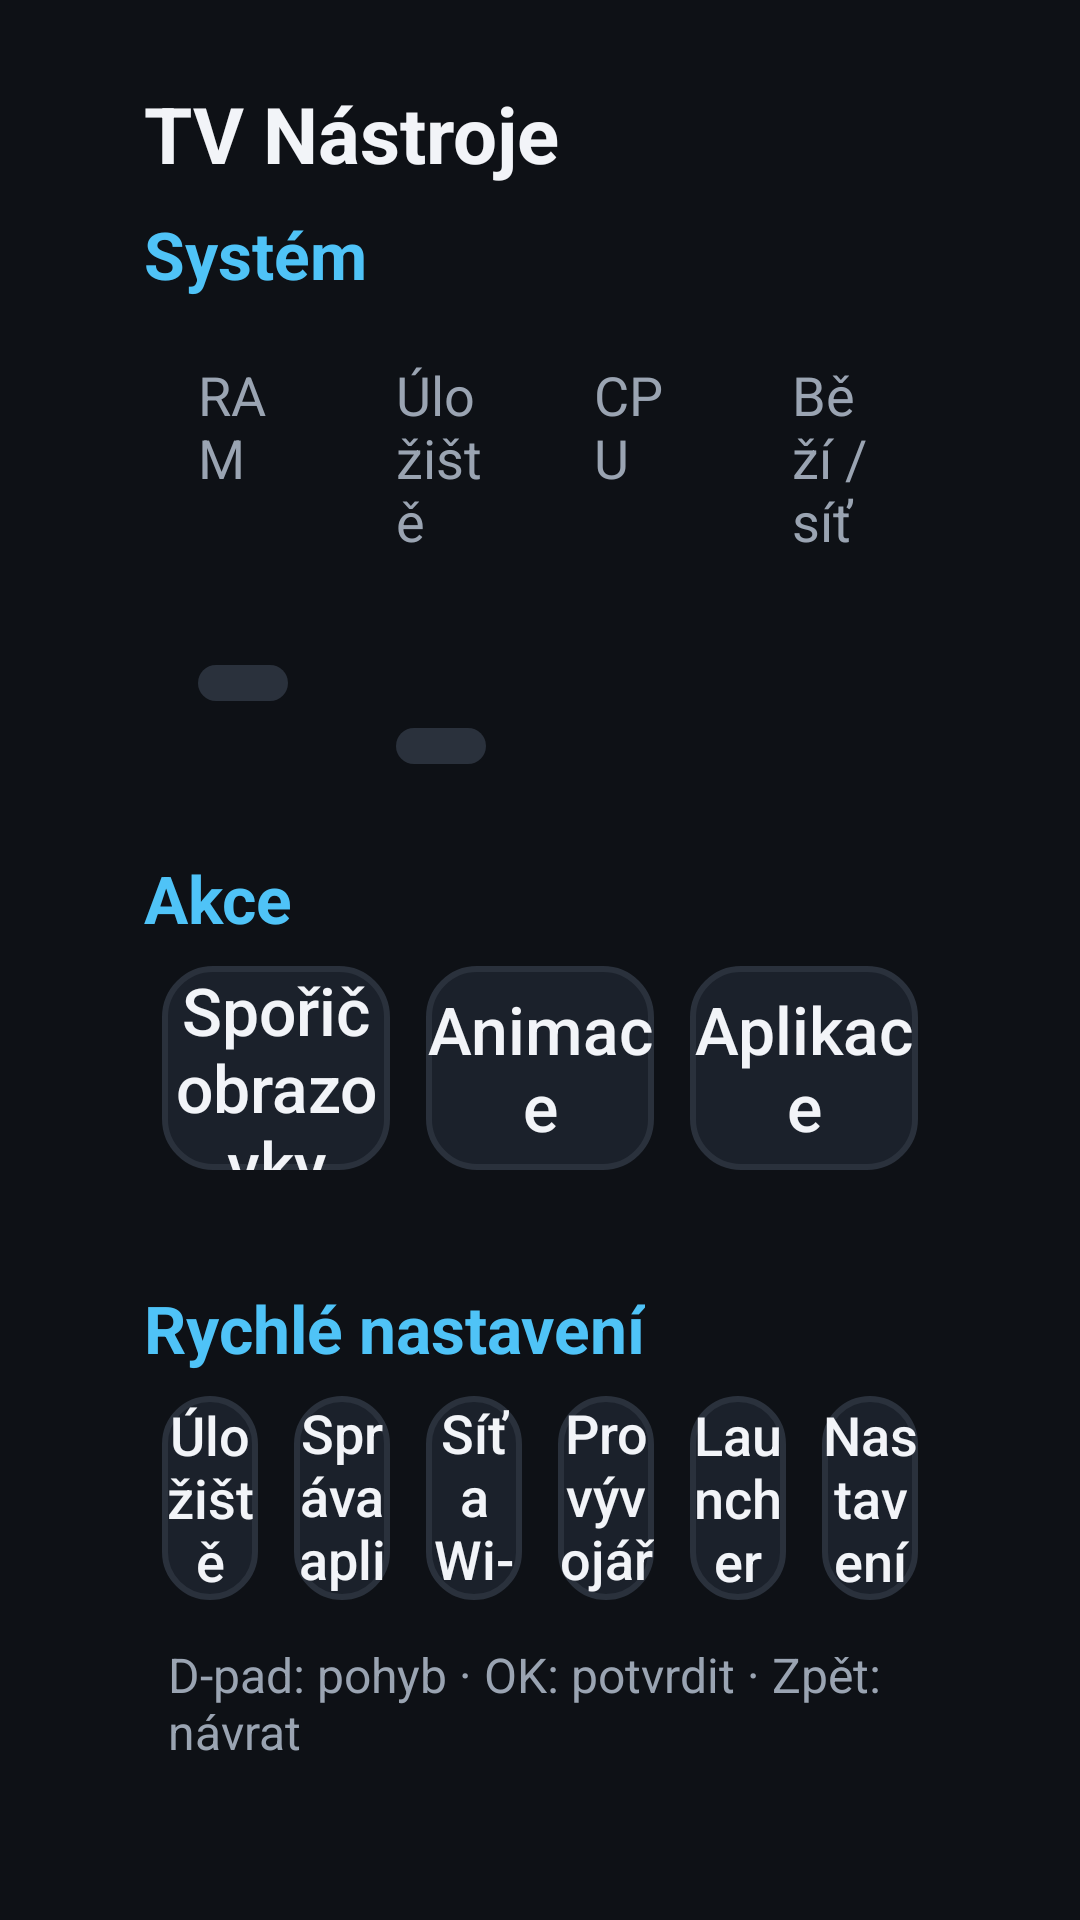

This screen was rendered from an Android layout file. Write that file and the resources it references.
<!-- AndroidManifest.xml: application theme Theme.TvTools -->
<!-- res/layout/activity_main.xml -->
<?xml version="1.0" encoding="utf-8"?>
<ScrollView xmlns:android="http://schemas.android.com/apk/res/android"
    android:layout_width="match_parent"
    android:layout_height="match_parent"
    android:fillViewport="true">

    <LinearLayout
        android:layout_width="match_parent"
        android:layout_height="wrap_content"
        android:orientation="vertical"
        android:paddingStart="48dp"
        android:paddingEnd="48dp"
        android:paddingTop="27dp"
        android:paddingBottom="27dp">

        <LinearLayout
            android:layout_width="match_parent"
            android:layout_height="wrap_content"
            android:gravity="center_vertical"
            android:baselineAligned="false"
            android:orientation="horizontal">

            <TextView
                android:layout_width="0dp"
                android:layout_height="wrap_content"
                android:layout_weight="1"
                android:text="@string/app_name"
                android:textSize="26sp"
                android:textStyle="bold" />

            <TextView
                android:id="@+id/clock"
                android:layout_width="wrap_content"
                android:layout_height="wrap_content"
                android:textColor="@color/text_dim"
                android:textSize="26sp" />
        </LinearLayout>

        <TextView style="@style/Section" android:text="@string/section_system" android:layout_marginTop="8dp" />

        <LinearLayout
            android:layout_width="match_parent"
            android:layout_height="wrap_content"
            android:baselineAligned="false"
            android:orientation="horizontal">

            <LinearLayout style="@style/Stat">
                <TextView android:layout_width="wrap_content" android:layout_height="wrap_content"
                    android:text="RAM" android:textColor="@color/text_dim" android:textSize="18sp" />
                <TextView android:id="@+id/ram" android:layout_width="wrap_content"
                    android:layout_height="wrap_content" android:textSize="22sp" android:textStyle="bold" android:maxLines="1" />
                <TextView android:id="@+id/ramDetail" android:layout_width="wrap_content"
                    android:layout_height="wrap_content" android:textColor="@color/text_dim" android:textSize="16sp" android:maxLines="1" />
                <ProgressBar android:id="@+id/ramBar" style="@android:style/Widget.ProgressBar.Horizontal"
                    android:layout_width="match_parent" android:layout_height="12dp"
                    android:layout_marginTop="6dp" android:max="100" android:progressDrawable="@drawable/bar_bg" />
            </LinearLayout>

            <LinearLayout style="@style/Stat">
                <TextView android:layout_width="wrap_content" android:layout_height="wrap_content"
                    android:text="Úložiště" android:textColor="@color/text_dim" android:textSize="18sp" />
                <TextView android:id="@+id/storage" android:layout_width="wrap_content"
                    android:layout_height="wrap_content" android:textSize="22sp" android:textStyle="bold" android:maxLines="1" />
                <TextView android:id="@+id/storageDetail" android:layout_width="wrap_content"
                    android:layout_height="wrap_content" android:textColor="@color/text_dim" android:textSize="16sp" android:maxLines="1" />
                <ProgressBar android:id="@+id/storageBar" style="@android:style/Widget.ProgressBar.Horizontal"
                    android:layout_width="match_parent" android:layout_height="12dp"
                    android:layout_marginTop="6dp" android:max="100" android:progressDrawable="@drawable/bar_bg" />
            </LinearLayout>

            <LinearLayout style="@style/Stat">
                <TextView android:layout_width="wrap_content" android:layout_height="wrap_content"
                    android:text="CPU" android:textColor="@color/text_dim" android:textSize="18sp" />
                <TextView android:id="@+id/cpu" android:layout_width="wrap_content"
                    android:layout_height="wrap_content" android:textSize="22sp" android:textStyle="bold" android:maxLines="1" />
                <TextView android:id="@+id/cpuDetail" android:layout_width="wrap_content"
                    android:layout_height="wrap_content" android:textColor="@color/text_dim" android:textSize="16sp" android:maxLines="1" />
            </LinearLayout>

            <LinearLayout style="@style/Stat">
                <TextView android:layout_width="wrap_content" android:layout_height="wrap_content"
                    android:text="Běží / síť" android:textColor="@color/text_dim" android:textSize="18sp" />
                <TextView android:id="@+id/uptime" android:layout_width="wrap_content"
                    android:layout_height="wrap_content" android:textSize="22sp" android:textStyle="bold" android:maxLines="1" />
                <TextView android:id="@+id/ip" android:layout_width="wrap_content"
                    android:layout_height="wrap_content" android:textColor="@color/text_dim" android:textSize="16sp" android:maxLines="1" />
            </LinearLayout>
        </LinearLayout>

        <TextView style="@style/Section" android:text="@string/section_actions" />

        <LinearLayout
            android:layout_width="match_parent"
            android:layout_height="wrap_content"
            android:baselineAligned="false"
            android:orientation="horizontal">

            <Button android:id="@+id/btnFreeRam" style="@style/TvButton" android:text="@string/free_ram" />
            <Button android:id="@+id/btnAnim" style="@style/TvButton" android:text="@string/animations" />
            <Button android:id="@+id/btnApps" style="@style/TvButton" android:text="@string/apps" />
        </LinearLayout>

        <TextView
            android:id="@+id/status"
            android:layout_width="match_parent"
            android:layout_height="wrap_content"
            android:layout_marginStart="8dp"
            android:minHeight="28dp"
            android:textColor="@color/ok"
            android:textSize="18sp" />

        <TextView style="@style/Section" android:text="@string/section_settings" android:layout_marginTop="4dp" />

        <LinearLayout
            android:layout_width="match_parent"
            android:layout_height="wrap_content"
            android:baselineAligned="false"
            android:orientation="horizontal">

            <Button android:id="@+id/setStorage" style="@style/TvButton" android:textSize="18sp" android:text="@string/set_storage" />
            <Button android:id="@+id/setApps" style="@style/TvButton" android:textSize="18sp" android:text="@string/set_apps" />
            <Button android:id="@+id/setNetwork" style="@style/TvButton" android:textSize="18sp" android:text="@string/set_network" />
            <Button android:id="@+id/setDev" style="@style/TvButton" android:textSize="18sp" android:text="@string/set_dev" />
            <Button android:id="@+id/setHome" style="@style/TvButton" android:textSize="18sp" android:text="@string/set_home" />
            <Button android:id="@+id/setAll" style="@style/TvButton" android:textSize="18sp" android:text="@string/set_all" />
        </LinearLayout>

        <TextView
            android:layout_width="wrap_content"
            android:layout_height="wrap_content"
            android:layout_marginStart="8dp"
            android:layout_marginTop="8dp"
            android:text="@string/hint"
            android:textColor="@color/text_dim"
            android:textSize="16sp" />
    </LinearLayout>
</ScrollView>
<!-- resources referenced by this layout -->
<resources>
  <color name="ok">#FF66BB6A</color>
  <color name="text_dim">#FF9AA4B2</color>
  <!-- drawable bar_bg (drawable) -->
  <?xml version="1.0" encoding="utf-8"?>
  <layer-list xmlns:android="http://schemas.android.com/apk/res/android">
      <item android:id="@android:id/background">
          <shape>
              <solid android:color="#FF2A313C" />
              <corners android:radius="6dp" />
          </shape>
      </item>
      <item android:id="@android:id/progress">
          <clip>
              <shape>
                  <solid android:color="@color/accent" />
                  <corners android:radius="6dp" />
              </shape>
          </clip>
      </item>
  </layer-list>
  <string name="animations">Animace</string>
  <string name="app_name">TV Nástroje</string>
  <string name="apps">Aplikace</string>
  <string name="free_ram">Spořič obrazovky</string>
  <string name="hint">D‑pad: pohyb · OK: potvrdit · Zpět: návrat</string>
  <string name="section_actions">Akce</string>
  <string name="section_settings">Rychlé nastavení</string>
  <string name="section_system">Systém</string>
  <string name="set_all">Nastavení</string>
  <string name="set_apps">Správa aplikací</string>
  <string name="set_dev">Pro vývojáře</string>
  <string name="set_home">Launcher</string>
  <string name="set_network">Síť a Wi‑Fi</string>
  <string name="set_storage">Úložiště</string>
  <style name="Section">
          <item name="android:layout_width">wrap_content</item>
          <item name="android:layout_height">wrap_content</item>
          <item name="android:textColor">@color/accent</item>
          <item name="android:textSize">22sp</item>
          <item name="android:textStyle">bold</item>
          <item name="android:layout_marginTop">12dp</item>
          <item name="android:layout_marginBottom">2dp</item>
      </style>
  <style name="Stat">
          <item name="android:layout_width">0dp</item>
          <item name="android:layout_height">wrap_content</item>
          <item name="android:layout_weight">1</item>
          <item name="android:layout_margin">6dp</item>
          <item name="android:padding">12dp</item>
          <item name="android:background">@drawable/stat_bg</item>
          <item name="android:orientation">vertical</item>
      </style>
  <style name="TvButton">
          <item name="android:layout_width">0dp</item>
          <item name="android:layout_height">68dp</item>
          <item name="android:layout_weight">1</item>
          <item name="android:layout_margin">6dp</item>
          <item name="android:background">@drawable/card_bg</item>
          <item name="android:focusable">true</item>
          <item name="android:clickable">true</item>
          <item name="android:gravity">center</item>
          <item name="android:textColor">@color/text</item>
          <item name="android:textSize">22sp</item>
          <item name="android:textAllCaps">false</item>
          <item name="android:stateListAnimator">@null</item>
      </style>
  <style name="Theme.TvTools" parent="@android:style/Theme.DeviceDefault.NoActionBar">
          <item name="android:windowBackground">@color/bg</item>
          <item name="android:colorAccent">@color/accent</item>
          <item name="android:textColor">@color/text</item>
          <item name="android:windowDisablePreview">false</item>
      </style>
  <color name="accent">#FF4FC3F7</color>
  <color name="text">#FFF2F4F8</color>
  <color name="bg">#FF0E1116</color>
  <color name="card_focus">#FF2B3A55</color>
  <color name="card">#FF1B212B</color>
</resources>
